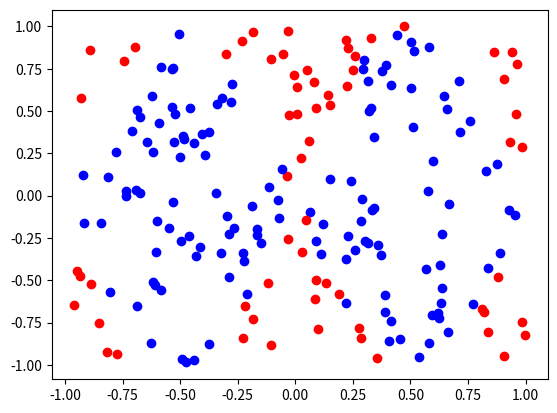

Python code for this plot:
import numpy as np
import matplotlib as plt
import matplotlib.pyplot as mp


def sigmoid(output):
	return output * (1.0 - output)
class MP:
    test1 = None
    test2 = None
    target1 = None
    target2 = None
    num_inputs = 2
    num_neurons = 6
    num_output = 1
    b1 = np.random.uniform(low=-0.1, high=0.1, size=(1,num_neurons))
    b2 = np.random.uniform(low=-0.1, high=0.1, size=(1,num_neurons))

    # Initialize data
    def __init__(self):
        self.test1 = np.random.uniform(low=-1, high=1, size=(200, 2))
        self.target1 = []
        for pt in self.test1:
            if np.abs(np.sin(np.pi*pt[0])) > np.abs(pt[1]):
                self.target1.append('blue')
            else:
                self.target1.append('red')
        test1 = self.test1
        target1 = self.target1

        self.test2 = np.random.uniform(low=-1, high=1, size=(200, 2))
        self.target2 = []
        for pt in self.test2:
            if np.abs(np.sin(np.pi*pt[0])) > np.abs(pt[1]):
                self.target2.append('blue')
            else:
                self.target2.append('red')
        test2 = self.test2
        target2 = self.target2

    def plot_data(self):
        xvals = []
        yvals = []
        for pt in self.test1:
            xvals.append(pt[0])
            yvals.append(pt[1])

        for i in range(len(xvals)):

            mp.scatter(xvals[i], yvals[i], c = self.target1[i])
        mp.show()
        #print(xvals)
        #print(yvals)

MP1 = MP()
MP1.plot_data()      